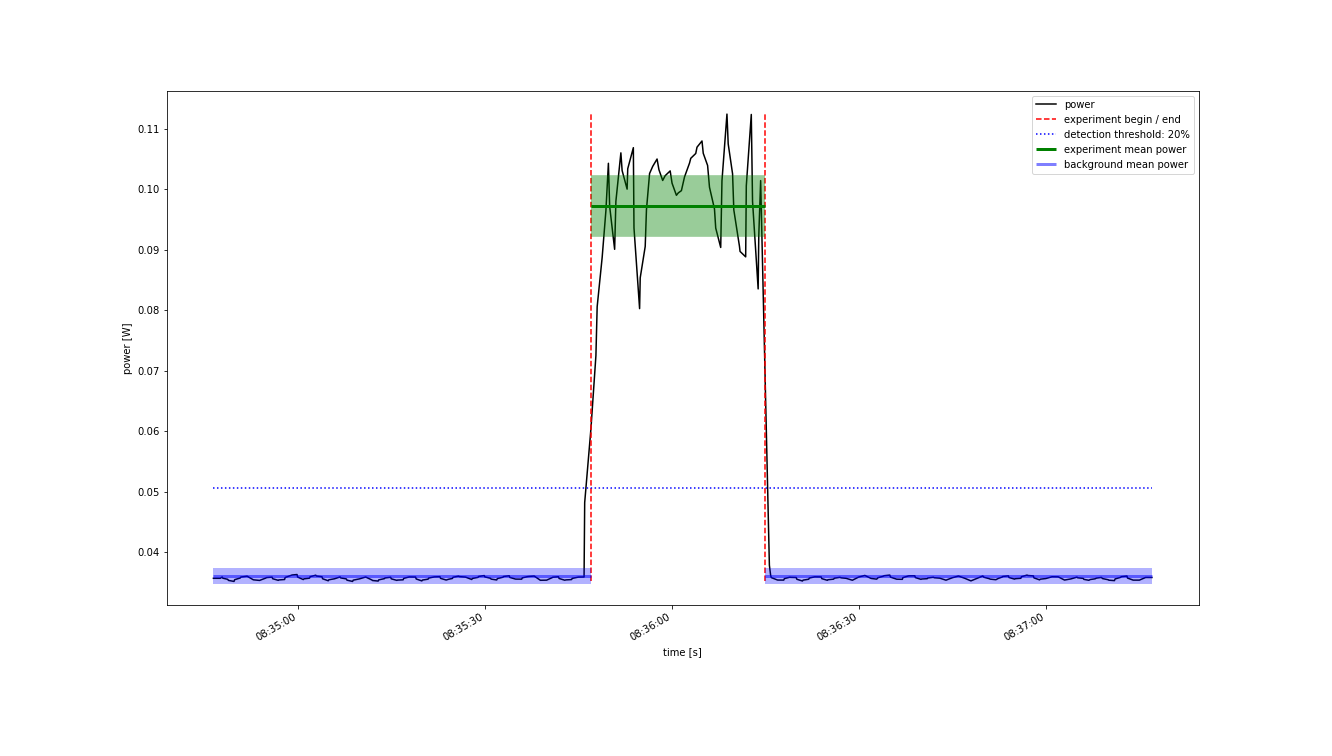

Data behind this chart, as committed beside it:
Start Time; current; voltage
2022-10-21 08:34:46.500; 0.007466; 4.777
2022-10-21 08:34:47.000; 0.007466; 4.777
2022-10-21 08:34:47.600; 0.007466; 4.777
2022-10-21 08:34:47.900; 0.00751; 4.777
2022-10-21 08:34:48.000; 0.007469; 4.777
2022-10-21 08:34:48.800; 0.007429; 4.777
2022-10-21 08:34:48.900; 0.007393; 4.777
2022-10-21 08:34:49.800; 0.007357; 4.777
2022-10-21 08:34:49.900; 0.007417; 4.777
2022-10-21 08:34:50.800; 0.007477; 4.776
2022-10-21 08:34:50.900; 0.007508; 4.776
2022-10-21 08:34:51.900; 0.007539; 4.776
2022-10-21 08:34:52.900; 0.007413; 4.777
2022-10-21 08:34:53.900; 0.007392; 4.777
2022-10-21 08:34:54.900; 0.007475; 4.777
2022-10-21 08:34:55.000; 0.00749; 4.777
2022-10-21 08:34:55.900; 0.007506; 4.777
2022-10-21 08:34:56.000; 0.00745; 4.777
2022-10-21 08:34:56.900; 0.007394; 4.777
2022-10-21 08:34:57.000; 0.007408; 4.777
2022-10-21 08:34:57.900; 0.007423; 4.777
2022-10-21 08:34:58.000; 0.007492; 4.777
2022-10-21 08:34:58.900; 0.007562; 4.777
2022-10-21 08:34:59.100; 0.007579; 4.777
2022-10-21 08:34:59.900; 0.007595; 4.777
2022-10-21 08:35:00.000; 0.007508; 4.777
2022-10-21 08:35:00.900; 0.007421; 4.777
2022-10-21 08:35:01.000; 0.007445; 4.777
2022-10-21 08:35:01.900; 0.007469; 4.777
2022-10-21 08:35:02.000; 0.007521; 4.777
2022-10-21 08:35:02.900; 0.007572; 4.777
2022-10-21 08:35:03.000; 0.007545; 4.777
2022-10-21 08:35:03.900; 0.007518; 4.777
2022-10-21 08:35:04.000; 0.007449; 4.777
2022-10-21 08:35:04.900; 0.00738; 4.777
2022-10-21 08:35:05.000; 0.007414; 4.777
2022-10-21 08:35:05.900; 0.007448; 4.777
2022-10-21 08:35:06.800; 0.007513; 4.777
2022-10-21 08:35:06.900; 0.007478; 4.777
2022-10-21 08:35:07.800; 0.007444; 4.777
2022-10-21 08:35:07.900; 0.0074; 4.777
2022-10-21 08:35:08.800; 0.007357; 4.777
2022-10-21 08:35:08.900; 0.007401; 4.777
2022-10-21 08:35:09.900; 0.007445; 4.777
2022-10-21 08:35:10.900; 0.00751; 4.777
2022-10-21 08:35:11.900; 0.007407; 4.777
2022-10-21 08:35:12.000; 0.007388; 4.777
2022-10-21 08:35:12.900; 0.00737; 4.777
2022-10-21 08:35:13.000; 0.007411; 4.777
2022-10-21 08:35:13.900; 0.007453; 4.777
2022-10-21 08:35:14.000; 0.007477; 4.777
2022-10-21 08:35:14.900; 0.007502; 4.777
2022-10-21 08:35:15.000; 0.007447; 4.777
2022-10-21 08:35:15.900; 0.007393; 4.777
2022-10-21 08:35:16.000; 0.007403; 4.777
2022-10-21 08:35:16.900; 0.007413; 4.777
2022-10-21 08:35:17.000; 0.007463; 4.777
2022-10-21 08:35:17.900; 0.007513; 4.777
2022-10-21 08:35:18.000; 0.007511; 4.777
2022-10-21 08:35:18.900; 0.007508; 4.777
... 211 more rows
